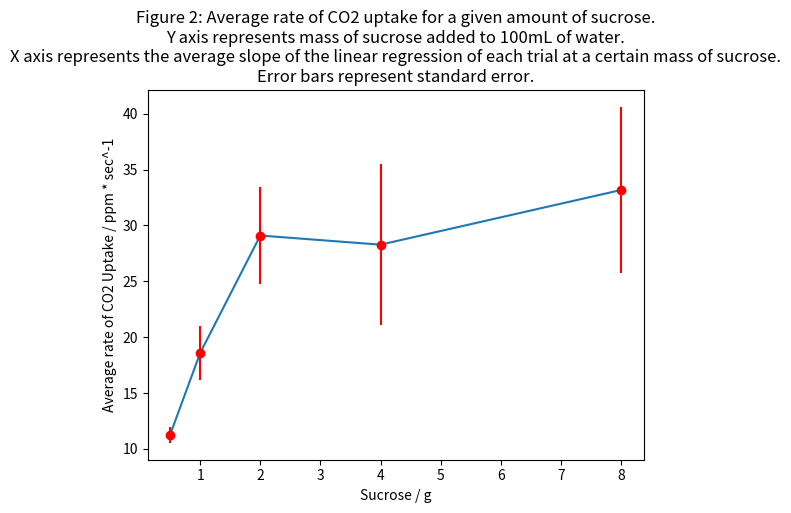

This figure's Python source:
import matplotlib.pyplot as plt

fig, ax = plt.subplots()

xAxis = [0.5, 1.0, 2.0, 4.0, 8.0]
yAxis = [11.270115, 18.586385, 29.09563833, 28.27753, 33.166978]
errors = [0.7305563665, 2.440473784, 4.31619669, 7.185158406, 7.435532497]

bar_labels = ['red', 'blue', 'yellow', 'orange', 'purple']
bar_colors = ['tab:red', 'tab:blue', 'tab:olive', 'tab:orange', 'tab:purple']

#ax.bar(xAxis, yAxis, color=bar_colors)

ax.set_xlabel('Sucrose / g')
ax.set_ylabel('Average rate of CO2 Uptake / ppm * sec^-1')
ax.set_title('Figure 2: Average rate of CO2 uptake for a given amount of sucrose.\nY axis represents mass of sucrose added to 100mL of water.\nX axis represents the average slope of the linear regression of each trial at a certain mass of sucrose.\nError bars represent standard error.')

#ax.legend(title='Fruit color')

plt.errorbar(xAxis, yAxis, yerr=errors, fmt="o", color="r")

plt.plot(xAxis, yAxis)

plt.show()
